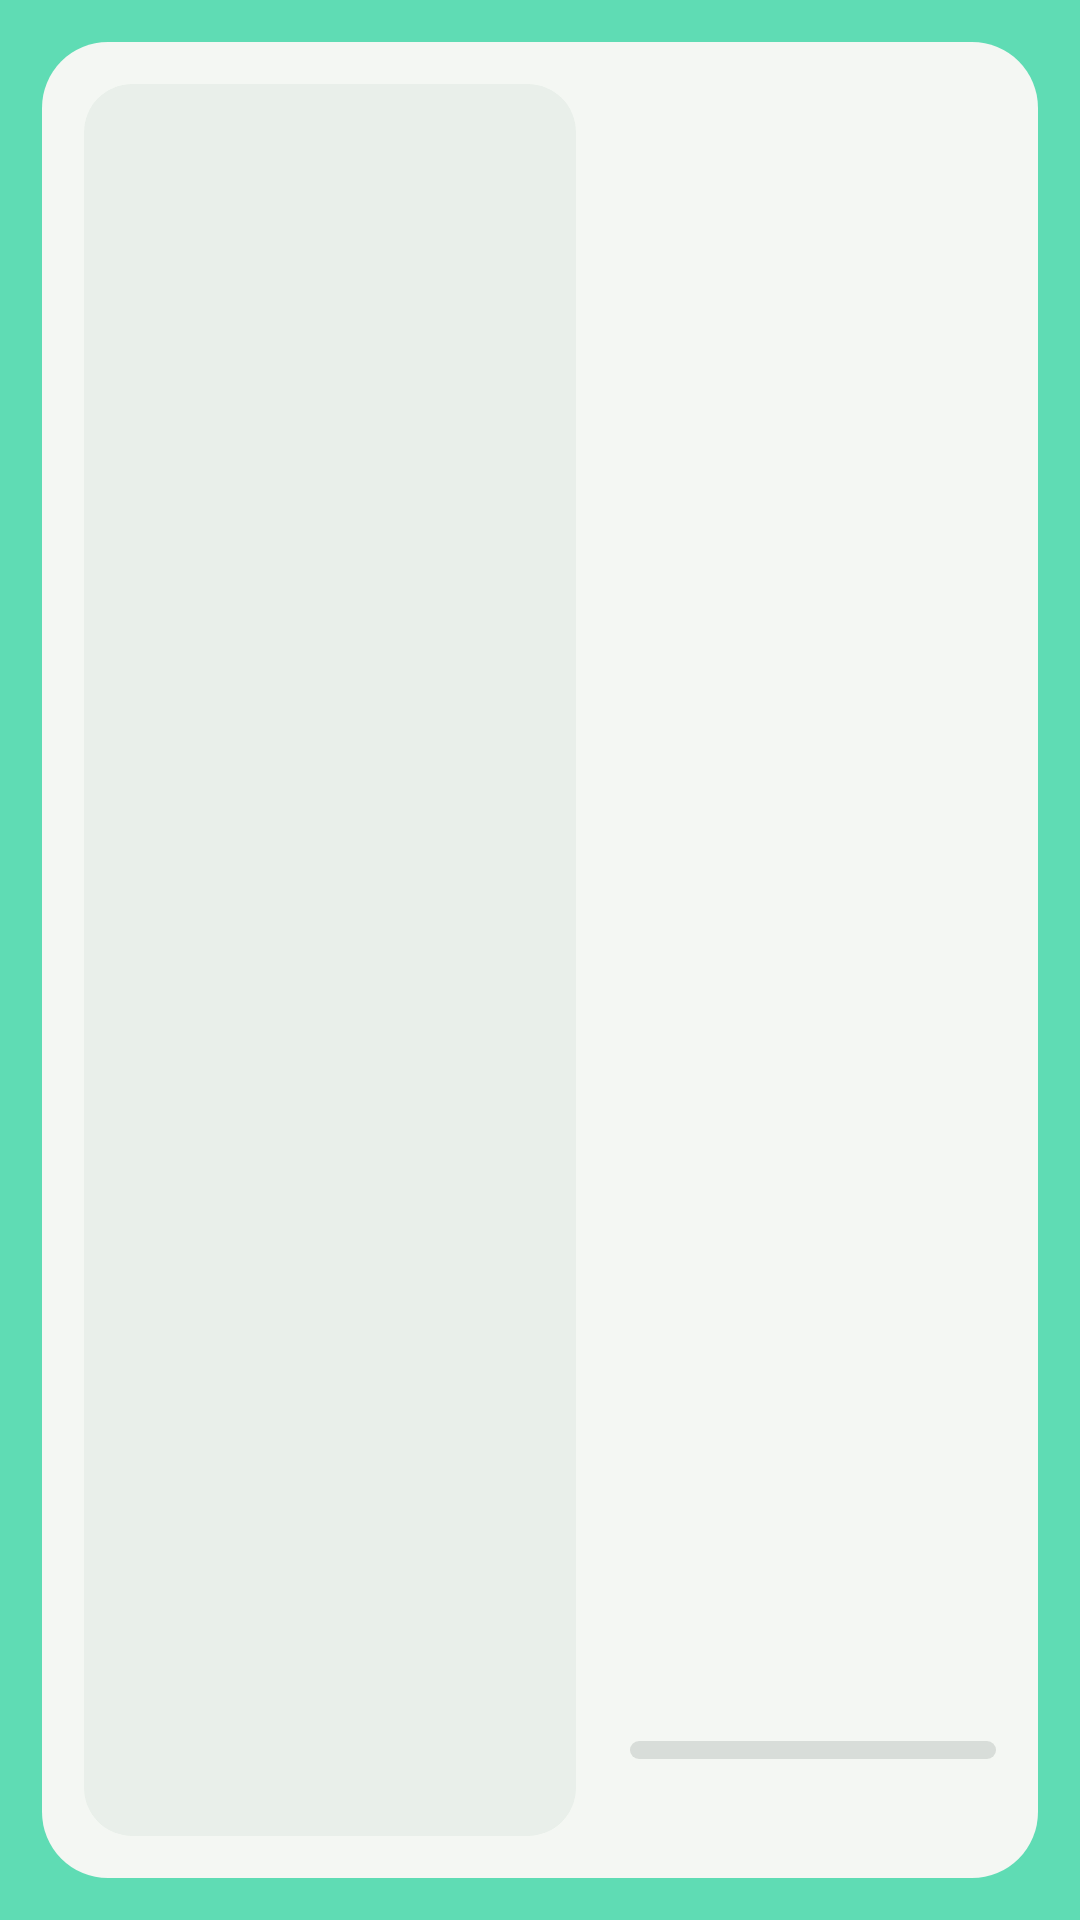

Reconstruct the res/layout file that produces this screen, plus the resources it refers to.
<!-- AndroidManifest.xml: application theme AppTheme -->
<!-- res/layout/now_playing.xml -->
<?xml version="1.0" encoding="utf-8"?>
<FrameLayout xmlns:android="http://schemas.android.com/apk/res/android"
    android:id="@+id/npRoot"
    android:layout_width="match_parent"
    android:layout_height="match_parent"
    android:background="@color/ground"
    android:padding="14dp">

    <LinearLayout
        android:id="@+id/npShell"
        android:layout_width="match_parent"
        android:layout_height="match_parent"
        android:background="@drawable/shell"
        android:padding="14dp"
        android:orientation="horizontal"
        android:baselineAligned="false">

        <FrameLayout
            android:id="@+id/npArtCard"
            android:layout_width="0dp"
            android:layout_height="match_parent"
            android:layout_weight="1.35"
            android:background="@drawable/art_card"
            android:clipToOutline="true">

            
            <ImageView
                android:id="@+id/npBackdrop"
                android:layout_width="match_parent"
                android:layout_height="match_parent"
                android:scaleType="centerCrop"
                android:contentDescription="@null" />

            <View
                android:id="@+id/npBackdropVeil"
                android:layout_width="match_parent"
                android:layout_height="match_parent"
                android:background="#8CF4F7F3" />

            <ImageView
                android:id="@+id/npArtwork"
                android:layout_width="match_parent"
                android:layout_height="match_parent"
                android:layout_margin="18dp"
                android:adjustViewBounds="true"
                android:scaleType="fitCenter"
                android:contentDescription="@string/artwork" />

            <View
                android:id="@+id/npPausedScrim"
                android:layout_width="match_parent"
                android:layout_height="match_parent"
                android:background="#57F4F7F3"
                android:visibility="gone" />
        </FrameLayout>

        <LinearLayout
            android:layout_width="0dp"
            android:layout_height="match_parent"
            android:layout_weight="1"
            android:layout_marginStart="18dp"
            android:orientation="vertical">

            <LinearLayout
                android:id="@+id/npMeta"
                android:layout_width="match_parent"
                android:layout_height="wrap_content"
                android:orientation="vertical">

            <TextView
                android:id="@+id/npSource"
                android:layout_width="match_parent"
                android:layout_height="wrap_content"
                android:textColor="@color/ink_soft"
                android:textSize="11sp"
                android:textStyle="bold"
                android:letterSpacing="0.12"
                android:textAllCaps="true"
                android:singleLine="true" />

            <TextView
                android:id="@+id/npTitle"
                android:layout_width="match_parent"
                android:layout_height="wrap_content"
                android:layout_marginTop="10dp"
                android:fontFamily="sans-serif-black"
                android:textColor="@color/ink"
                android:textSize="40sp"
                android:letterSpacing="-0.03"
                android:lineSpacingMultiplier="0.98"
                android:maxLines="2"
                android:ellipsize="end" />

            <TextView
                android:id="@+id/npArtist"
                android:layout_width="match_parent"
                android:layout_height="wrap_content"
                android:layout_marginTop="6dp"
                android:textColor="@color/ink_artist"
                android:textSize="20sp"
                android:maxLines="1"
                android:ellipsize="end" />

            <TextView
                android:id="@+id/npAlbum"
                android:layout_width="match_parent"
                android:layout_height="wrap_content"
                android:layout_marginTop="2dp"
                android:textColor="@color/ink_soft"
                android:textSize="14sp"
                android:maxLines="1"
                android:ellipsize="end" />

            </LinearLayout>

            
            <ScrollView
                android:id="@+id/npLyricsScroll"
                android:layout_width="match_parent"
                android:layout_height="0dp"
                android:layout_weight="1"
                android:layout_marginTop="22dp"
                android:fadingEdgeLength="28dp"
                android:requiresFadingEdge="vertical"
                android:scrollbars="none"
                android:visibility="gone">

                <LinearLayout
                    android:id="@+id/npLyricsContainer"
                    android:layout_width="match_parent"
                    android:layout_height="wrap_content"
                    android:orientation="vertical"
                    android:gravity="center_vertical" />
            </ScrollView>

            
            <View
                android:id="@+id/npFiller"
                android:layout_width="match_parent"
                android:layout_height="0dp"
                android:layout_weight="1" />

            <ProgressBar
                android:id="@+id/npProgress"
                style="?android:attr/progressBarStyleHorizontal"
                android:layout_width="match_parent"
                android:layout_height="6dp"
                android:layout_marginTop="16dp"
                android:progressDrawable="@drawable/progress_accent"
                android:max="1000"
                android:progress="0" />

            <LinearLayout
                android:layout_width="match_parent"
                android:layout_height="wrap_content"
                android:layout_marginTop="8dp"
                android:orientation="horizontal">

                <TextView
                    android:id="@+id/npElapsed"
                    android:layout_width="wrap_content"
                    android:layout_height="wrap_content"
                    android:fontFamily="monospace"
                    android:textColor="@color/ink_soft"
                    android:textSize="13sp" />

                <View
                    android:layout_width="0dp"
                    android:layout_height="1dp"
                    android:layout_weight="1" />

                <TextView
                    android:id="@+id/npTotal"
                    android:layout_width="wrap_content"
                    android:layout_height="wrap_content"
                    android:fontFamily="monospace"
                    android:textColor="@color/ink_soft"
                    android:textSize="13sp" />
            </LinearLayout>
        </LinearLayout>
    </LinearLayout>

    <LinearLayout
        android:id="@+id/npEmpty"
        android:layout_width="match_parent"
        android:layout_height="match_parent"
        android:background="@drawable/shell"
        android:orientation="vertical"
        android:gravity="center"
        android:visibility="gone">

        <TextView
            android:layout_width="wrap_content"
            android:layout_height="wrap_content"
            android:fontFamily="sans-serif-black"
            android:text="@string/no_session"
            android:textColor="@color/ink"
            android:textSize="34sp"
            android:letterSpacing="-0.02" />

        <TextView
            android:layout_width="wrap_content"
            android:layout_height="wrap_content"
            android:layout_marginTop="8dp"
            android:text="@string/no_session_hint"
            android:textColor="@color/ink_soft"
            android:textSize="18sp" />
    </LinearLayout>
</FrameLayout>
<!-- resources referenced by this layout -->
<resources>
  <color name="ground">#FF5FDCB4</color>
  <color name="ink">#FF12241E</color>
  <color name="ink_artist">#FF3E5B51</color>
  <color name="ink_soft">#FF5A736A</color>
  <!-- drawable art_card (drawable) -->
  <?xml version="1.0" encoding="utf-8"?>
  <shape xmlns:android="http://schemas.android.com/apk/res/android" android:shape="rectangle">
      <solid android:color="@color/art_rest" />
      <corners android:radius="16dp" />
  </shape>
  <!-- drawable progress_accent (drawable) -->
  <?xml version="1.0" encoding="utf-8"?>
  <layer-list xmlns:android="http://schemas.android.com/apk/res/android">
      <item android:id="@android:id/background">
          <shape android:shape="rectangle">
              <solid android:color="#1F12241E" />
              <corners android:radius="5dp" />
          </shape>
      </item>
      <item android:id="@android:id/progress">
          <clip>
              <shape android:shape="rectangle">
                  <gradient android:startColor="#FF6EEBC5" android:endColor="#FF0FA98A" android:angle="270" />
                  <corners android:radius="5dp" />
              </shape>
          </clip>
      </item>
  </layer-list>
  <!-- drawable shell (drawable) -->
  <?xml version="1.0" encoding="utf-8"?>
  <shape xmlns:android="http://schemas.android.com/apk/res/android" android:shape="rectangle">
      <solid android:color="@color/shell" />
      <corners android:radius="22dp" />
  </shape>
  <string name="artwork">Album art</string>
  <string name="no_session">No media session</string>
  <string name="no_session_hint">Start playback in any music app.</string>
  <style name="AppTheme" parent="@android:style/Theme.Material.Light.NoActionBar">
          <item name="android:windowBackground">@color/ground</item>
          <item name="android:colorBackground">@color/ground</item>
          <item name="android:textColorPrimary">@color/ink</item>
          <item name="android:textColorSecondary">@color/ink_soft</item>
  
          
          <item name="android:statusBarColor">@android:color/transparent</item>
          <item name="android:navigationBarColor">@android:color/transparent</item>
          <item name="android:enforceNavigationBarContrast">false</item>
          <item name="android:enforceStatusBarContrast">false</item>
          <item name="android:windowLightNavigationBar">true</item>
          <item name="android:windowLightStatusBar">true</item>
      </style>
  <color name="art_rest">#FFDCE6E0</color>
  <color name="shell">#FFF4F7F3</color>
</resources>
